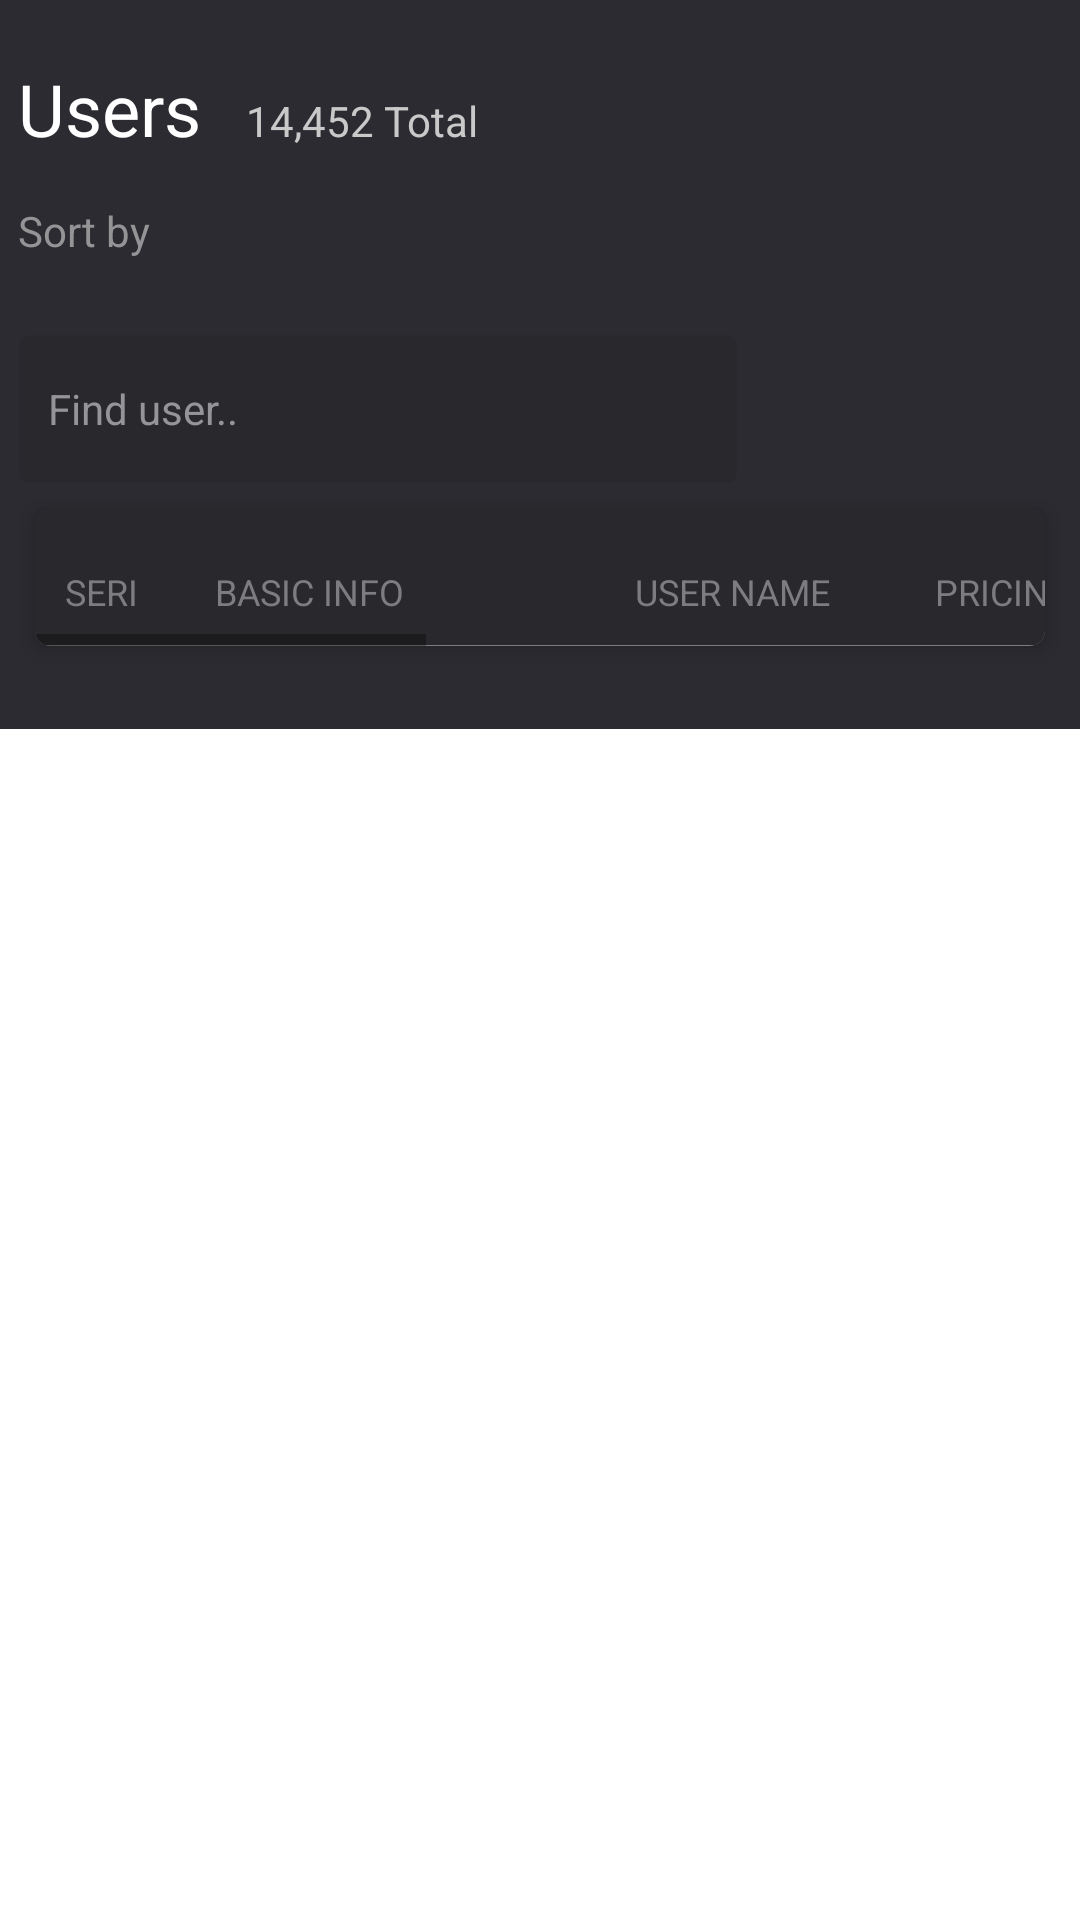

Layout XML and referenced resources for this Android screen:
<!-- AndroidManifest.xml: application theme Theme.MovieAndroidApp -->
<!-- res/layout/fragment_admin__user.xml -->
<?xml version="1.0" encoding="utf-8"?>
<FrameLayout xmlns:android="http://schemas.android.com/apk/res/android"
    xmlns:tools="http://schemas.android.com/tools"
    android:layout_width="match_parent"
    android:layout_height="match_parent"
    tools:context=".fragment.admin.Admin_UserFragment">

    <androidx.core.widget.NestedScrollView
        android:layout_width="match_parent"
        android:layout_height="wrap_content">
        <FrameLayout
            xmlns:card_view="http://schemas.android.com/apk/res-auto"
            android:layout_width="match_parent"
            android:layout_height="match_parent"
            android:background="@color/gray_light"
            android:paddingTop="10dp"
            android:paddingBottom="20dp"
            tools:context=".fragment.Profile_information_fragment">

            <LinearLayout
                android:layout_width="match_parent"
                android:layout_height="wrap_content"
                android:orientation="vertical"
                android:paddingStart="6dp"
                android:paddingEnd="6dp">

                <LinearLayout
                    android:paddingEnd="5dp"
                    android:paddingTop="10dp"
                    android:paddingBottom="15dp"
                    android:orientation="horizontal"
                    android:layout_width="match_parent"
                    android:layout_height="wrap_content">
                    <TextView
                        android:text="Users"
                        android:textSize="24sp"
                        android:textColor="@color/white"
                        android:layout_width="wrap_content"
                        android:layout_height="wrap_content"/>
                    <TextView
                        android:id="@+id/user_admin_total"
                        android:layout_marginLeft="15dp"
                        android:textColor="@color/text_gray"
                        android:text="14,452 Total"
                        android:layout_width="wrap_content"
                        android:layout_height="wrap_content"/>
                </LinearLayout>
                <LinearLayout
                    android:orientation="vertical"
                    android:layout_width="wrap_content"
                    android:layout_height="wrap_content">
                    <TextView
                        android:text="Sort by"
                        android:textColor="#949496"
                        android:layout_width="wrap_content"
                        android:layout_height="wrap_content"
                        android:layout_marginBottom="5dp"
                        />
                    <Spinner
                        android:id="@+id/user_filter_spinner_admin"
                        android:layout_width="wrap_content"
                        android:background="@android:color/transparent"
                        android:layout_height="wrap_content"/>

                </LinearLayout>
                <EditText
                    android:id="@+id/search_user_admin"
                    android:paddingStart="10dp"
                    android:layout_width="240dp"
                    android:layout_height="50dp"
                    android:backgroundTint="@color/gray_darker"
                    android:inputType="textPersonName"
                    android:imeOptions="actionSearch"
                    style="@style/inputText"
                    android:textSize="14sp"
                    android:hint="Find user.."
                    />

                <androidx.cardview.widget.CardView
                    android:layout_width="match_parent"
                    android:layout_height="wrap_content"
                    android:backgroundTint="@color/gray_darker"
                    android:elevation="8dp"
                    card_view:cardCornerRadius="5dp"
                    card_view:cardElevation="4dp"
                    card_view:cardUseCompatPadding="true">
                    <LinearLayout
                        android:orientation="vertical"
                        android:layout_width="match_parent"
                        android:layout_height="wrap_content">
                        <ScrollView
                            xmlns:android="http://schemas.android.com/apk/res/android"
                            android:layout_width="fill_parent"
                            android:layout_height="fill_parent"
                            android:scrollbars="vertical">

                            <LinearLayout
                                android:layout_width="match_parent"
                                android:layout_height="wrap_content"
                                android:orientation="vertical">

                            <HorizontalScrollView
                                android:layout_width="match_parent"
                                android:layout_height="wrap_content">

                                <TableLayout
                                    android:layout_width="wrap_content"
                                    android:layout_height="wrap_content"
                                    android:layout_marginTop="10dp"
                                    android:backgroundTint="@color/gray_darker">

                                    <TableRow android:background="@drawable/borderbottom_row">

                                        <TextView
                                            android:layout_width="50dp"
                                            android:layout_gravity="start"
                                            android:maxLines="1"
                                            android:padding="10dp"
                                            android:text="SERIAL"

                                            android:textColor="@color/gray_primary"
                                            android:textSize="12sp" />

                                        <TextView
                                            android:layout_gravity="start"
                                            android:layout_width="140dp"
                                            android:maxLines="1"
                                            android:padding="10dp"
                                            android:text="BASIC INFO"

                                            android:textColor="@color/gray_primary"
                                            android:textSize="12sp" />

                                        <TextView
                                            android:layout_width="100dp"
                                            android:layout_gravity="start"
                                            android:maxLines="1"
                                            android:padding="10dp"
                                            android:text="USER NAME"

                                            android:textColor="@color/gray_primary"
                                            android:textSize="12sp" />

                                        <TextView
                                            android:layout_width="120dp"
                                            android:layout_gravity="start"
                                            android:maxLines="1"
                                            android:padding="10dp"
                                            android:text="PRICING PLAN"

                                            android:textColor="@color/gray_primary"
                                            android:textSize="12sp" />
                                        <TextView
                                            android:layout_gravity="start"
                                            android:maxLines="1"
                                            android:layout_width="90dp"
                                            android:padding="10dp"
                                            android:text="REVIEWS"

                                            android:textColor="@color/gray_primary"
                                            android:textSize="12sp" />
                                        <TextView
                                            android:layout_gravity="start"
                                            android:maxLines="1"
                                            android:layout_width="90dp"
                                            android:padding="10dp"
                                            android:text="STATUS"

                                            android:textColor="@color/gray_primary"
                                            android:textSize="12sp" />
                                        <TextView
                                            android:layout_width="120dp"
                                            android:layout_gravity="start"
                                            android:maxLines="1"
                                            android:padding="10dp"
                                            android:text="CREATED DATE"

                                            android:textColor="@color/gray_primary"
                                            android:textSize="12sp" />
                                        <TextView
                                            android:layout_width="160dp"
                                            android:layout_gravity="start"
                                            android:maxLines="1"
                                            android:padding="10dp"
                                            android:text="ACTIONS"

                                            android:textColor="@color/gray_primary"
                                            android:textSize="12sp" />
                                    </TableRow>
                                    <androidx.recyclerview.widget.RecyclerView
                                        android:id="@+id/rcv_user_admin"
                                        android:layout_width="match_parent"
                                        android:layout_height="wrap_content"
                                        />
                                    <TextView
                                        android:id="@+id/user_admin_notFound_txt"
                                        android:layout_width="wrap_content"
                                        android:layout_height="wrap_content"
                                        android:gravity="center"
                                        android:text="Not found any movie"
                                        android:textColor="@color/white"
                                        android:textSize="18sp"
                                        android:visibility="gone" />
                                </TableLayout>
                            </HorizontalScrollView>
                                <Button
                                    android:id="@+id/btn_loadMore_user_admin"
                                    android:layout_width="120dp"
                                    android:layout_height="40dp"
                                    android:layout_gravity="center"
                                    android:layout_marginTop="10dp"
                                    android:backgroundTint="@color/primary_color"
                                    android:text="Load More"
                                    android:textAllCaps="false"
                                    android:textSize="10sp"
                                    android:visibility="gone" />
                            </LinearLayout>

                        </ScrollView>

                    </LinearLayout>
                </androidx.cardview.widget.CardView>

            </LinearLayout>
        </FrameLayout>
    </androidx.core.widget.NestedScrollView>


</FrameLayout>
<!-- resources referenced by this layout -->
<resources>
  <color name="gray_darker">#28282d</color>
  <color name="gray_light">#2b2b31</color>
  <color name="gray_primary">#7D7D80</color>
  <color name="primary_color">#FFFF55A5</color>
  <color name="text_gray">#C9C9CA</color>
  <color name="white">#FFFFFFFF</color>
  <!-- drawable borderbottom_row (drawable) -->
  <?xml version="1.0" encoding="UTF-8"?>
  <layer-list xmlns:android="http://schemas.android.com/apk/res/android">
      
      <item>
          <shape>
              <solid android:color="@color/gray_primary" />
          </shape>
      </item>
      
      <item android:bottom="0.5dp">
          <shape>
              <solid android:color="@color/gray_darker" />
          </shape>
      </item>
  </layer-list>
  <style name="inputText">
          <item name="android:background">@drawable/textview_border</item>
          <item name="android:minHeight">56dp</item>
          <item name="android:layout_marginTop">20dp</item>
          <item name="android:textColorHint">#959598</item>
          <item name="android:textColor">@color/white</item>
          <item name="android:paddingStart">25dp</item>
          <item name="android:paddingEnd">10dp</item>
      </style>
  <style name="Theme.MovieAndroidApp" parent="Theme.MaterialComponents.DayNight.NoActionBar">
          
          <item name="colorPrimary">@color/purple_500</item>
          <item name="colorPrimaryVariant">@color/purple_700</item>
          <item name="colorOnPrimary">@color/white</item>
          
          <item name="colorSecondary">@color/white</item>
          <item name="colorSecondaryVariant">@color/white</item>
          <item name="colorOnSecondary">@color/black</item>
          
          <item name="android:statusBarColor" tools:targetApi="l">?attr/colorPrimaryVariant</item>
          
      </style>
  <!-- drawable textview_border (drawable) -->
  <?xml version="1.0" encoding="utf-8"?>
  <shape xmlns:android="http://schemas.android.com/apk/res/android"
      android:shape="rectangle"
      >
      <corners android:radius="3dp"/>
      <stroke
          android:width="1dp"
          android:color="#00000000"
          />
      <solid android:color="#2b2b31" />
  </shape>
  <color name="purple_500">#FF6200EE</color>
  <color name="purple_700">#2b2b31</color>
  <color name="black">#FF000000</color>
</resources>
